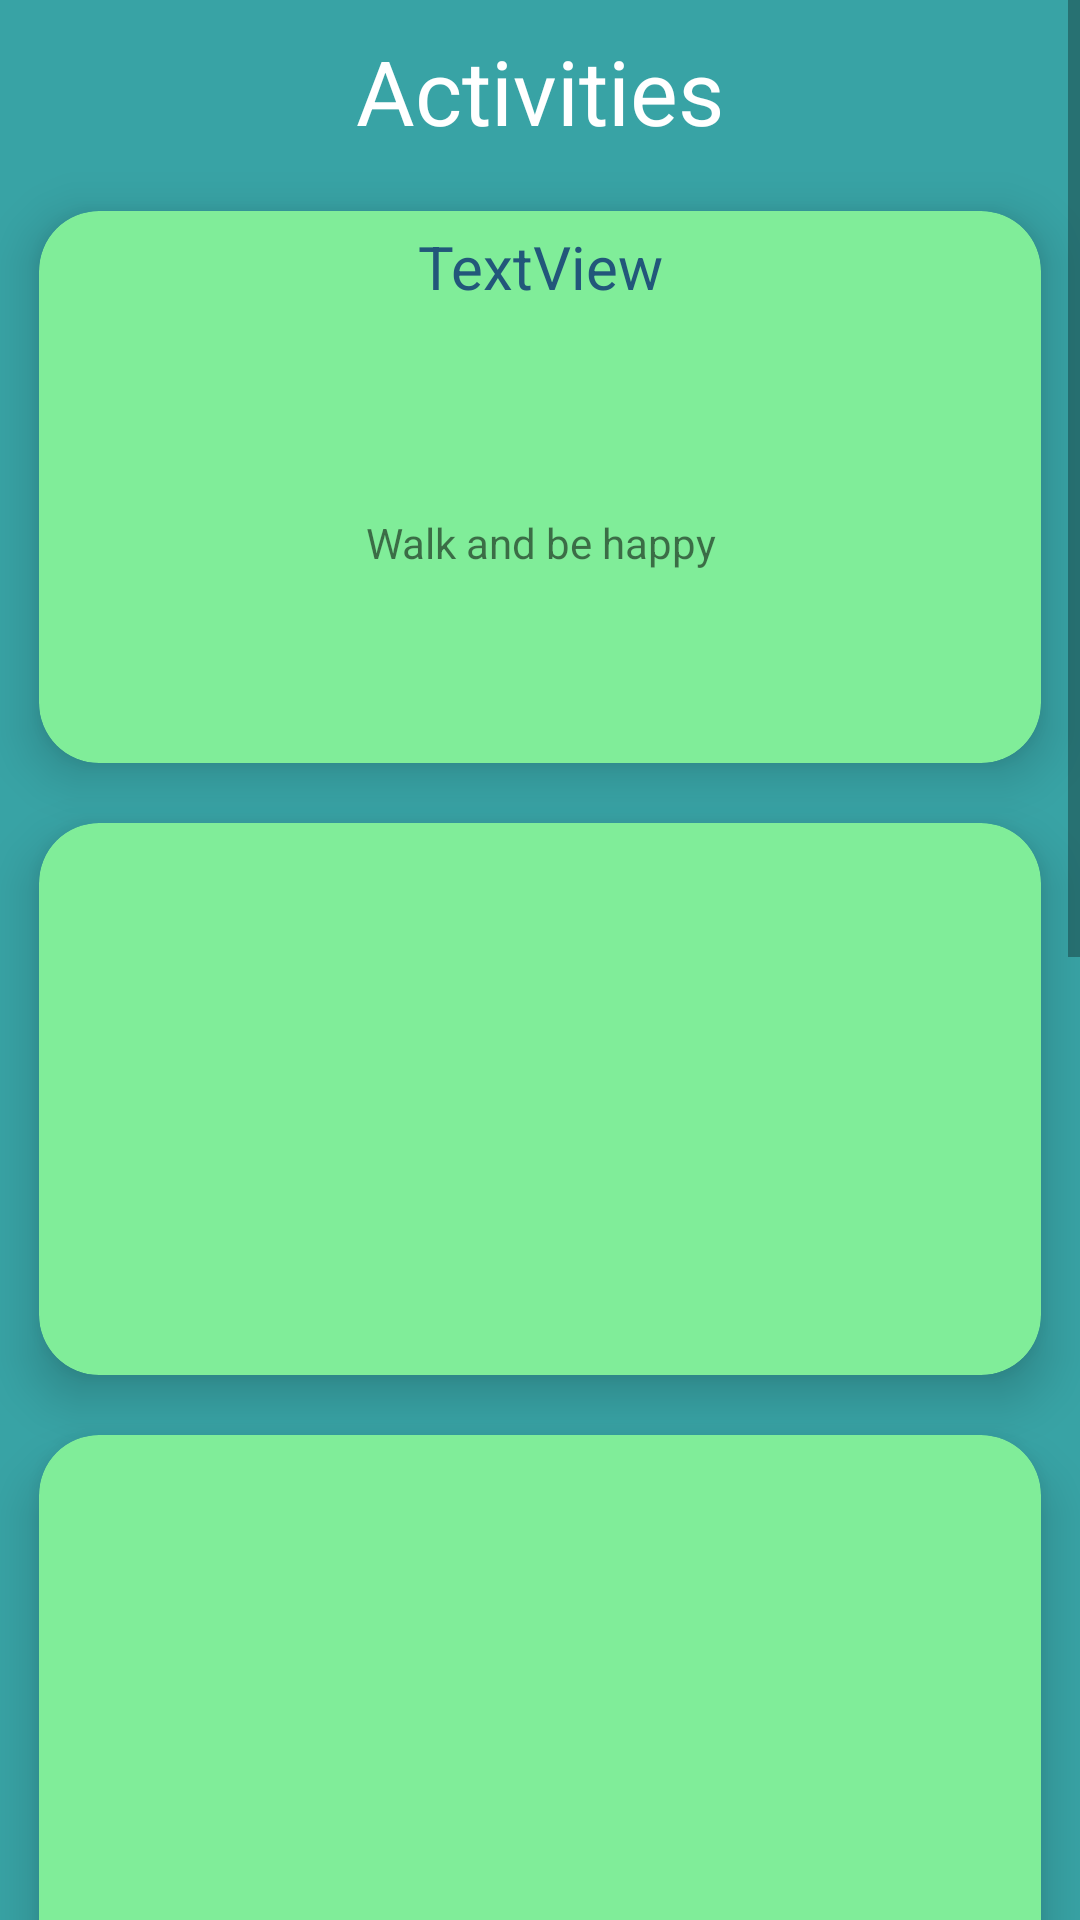

Produce the Android XML layout that renders to this screen, including the resource entries it uses.
<!-- AndroidManifest.xml: application theme Theme.Incentivate -->
<!-- res/layout/activity_exercise_list.xml -->
<?xml version="1.0" encoding="utf-8"?>
<androidx.constraintlayout.widget.ConstraintLayout xmlns:android="http://schemas.android.com/apk/res/android"
    xmlns:app="http://schemas.android.com/apk/res-auto"
    xmlns:tools="http://schemas.android.com/tools"
    android:layout_width="match_parent"
    android:layout_height="match_parent"
    tools:context=".ui.activity.ExerciseList">

    <ScrollView
        android:layout_width="match_parent"
        android:layout_height="match_parent"
        android:background="#38A3A5"
        android:scrollbarAlwaysDrawVerticalTrack="true"
        tools:layout_editor_absoluteX="16dp"
        tools:layout_editor_absoluteY="-151dp">

        <LinearLayout
            android:layout_width="match_parent"
            android:layout_height="wrap_content"
            android:orientation="vertical">

            <TextView
                android:id="@+id/exercise_list_title"
                android:layout_width="match_parent"
                android:layout_height="wrap_content"
                android:layout_marginTop="10dp"
                android:layout_marginBottom="10dp"
                android:gravity="center"
                android:text="Activities"
                android:textColor="#FFFFFF"
                android:textSize="30dp" />

            <androidx.cardview.widget.CardView
                android:id = "@+id/walk_card"
                android:layout_width="334dp"
                android:layout_height="184dp"
                android:layout_gravity="center"
                android:layout_marginTop="10dp"
                android:layout_marginBottom="10dp"
                app:cardBackgroundColor="#80ED99"
                app:cardCornerRadius="20dp"
                app:cardElevation="10dp"
                >

                <LinearLayout
                    android:layout_width="match_parent"
                    android:layout_height="match_parent"
                    android:orientation="vertical">

                    <TextView
                        android:id="@+id/textView2"
                        android:layout_width="wrap_content"
                        android:layout_height="wrap_content"
                        android:layout_gravity="center|center_vertical"
                        android:layout_marginTop="5dp"
                        android:layout_marginBottom="5dp"
                        android:gravity="center"
                        android:text="TextView"
                        android:textColor="#22577A"
                        android:textSize="20dp"
                        tools:text="Walk" />

                    <LinearLayout
                        android:layout_width="match_parent"
                        android:layout_height="match_parent"
                        android:orientation="horizontal">

                        <ImageView
                            android:id="@+id/imageView"
                            android:layout_width="109dp"
                            android:layout_height="match_parent"
                            app:srcCompat="@drawable/ic_baseline_directions_walk_24" />

                        <TextView
                            android:id="@+id/textView3"
                            android:layout_width="wrap_content"
                            android:layout_height="wrap_content"
                            android:layout_gravity="center_vertical"
                            android:layout_weight="1"
                            android:text="Walk and be happy" />
                    </LinearLayout>
                </LinearLayout>

            </androidx.cardview.widget.CardView>

            <androidx.cardview.widget.CardView
                android:layout_width="334dp"
                android:layout_height="184dp"
                android:layout_gravity="center"
                android:layout_marginTop="10dp"
                android:layout_marginBottom="10dp"
                app:cardBackgroundColor="#80ED99"
                app:cardCornerRadius="20dp"
                app:cardElevation="10dp">
            </androidx.cardview.widget.CardView>
            <androidx.cardview.widget.CardView
                android:layout_width="334dp"
                android:layout_height="184dp"
                android:layout_gravity="center"
                android:layout_marginTop="10dp"
                android:layout_marginBottom="10dp"
                app:cardBackgroundColor="#80ED99"
                app:cardCornerRadius="20dp"
                app:cardElevation="10dp">
            </androidx.cardview.widget.CardView>
            <androidx.cardview.widget.CardView
                android:layout_width="334dp"
                android:layout_height="184dp"
                android:layout_gravity="center"
                android:layout_marginTop="10dp"
                android:layout_marginBottom="10dp"
                app:cardBackgroundColor="#80ED99"
                app:cardCornerRadius="20dp"
                app:cardElevation="10dp">
            </androidx.cardview.widget.CardView>
            <androidx.cardview.widget.CardView
                android:layout_width="334dp"
                android:layout_height="184dp"
                android:layout_gravity="center"
                android:layout_marginTop="10dp"
                android:layout_marginBottom="10dp"
                app:cardBackgroundColor="#80ED99"
                app:cardCornerRadius="20dp"
                app:cardElevation="10dp">
            </androidx.cardview.widget.CardView>
            <androidx.cardview.widget.CardView
                android:layout_width="334dp"
                android:layout_height="184dp"
                android:layout_gravity="center"
                android:layout_marginTop="10dp"
                android:layout_marginBottom="10dp"
                app:cardBackgroundColor="#80ED99"
                app:cardCornerRadius="20dp"
                app:cardElevation="10dp">
            </androidx.cardview.widget.CardView>


        </LinearLayout>
    </ScrollView>

</androidx.constraintlayout.widget.ConstraintLayout>
<!-- resources referenced by this layout -->
<resources>
  <style name="Theme.Incentivate" parent="Theme.MaterialComponents.Light.NoActionBar">
          
          <item name="colorPrimary">@color/baby_blue</item>
          <item name="colorPrimaryVariant">@color/purple_700</item>
          <item name="colorOnPrimary">@color/white</item>
          
          <item name="colorSecondary">@color/teal_200</item>
          <item name="colorSecondaryVariant">@color/teal_700</item>
          <item name="colorOnSecondary">@color/black</item>
          
          <item name="android:statusBarColor" tools:targetApi="l">?attr/colorPrimaryVariant</item>
          
      </style>
  <color name="baby_blue">#98C1D9</color>
  <color name="purple_700">#FF3700B3</color>
  <color name="white">#FFFFFFFF</color>
  <color name="teal_200">#FF03DAC5</color>
  <color name="teal_700">#FF018786</color>
  <color name="black">#FF000000</color>
</resources>
